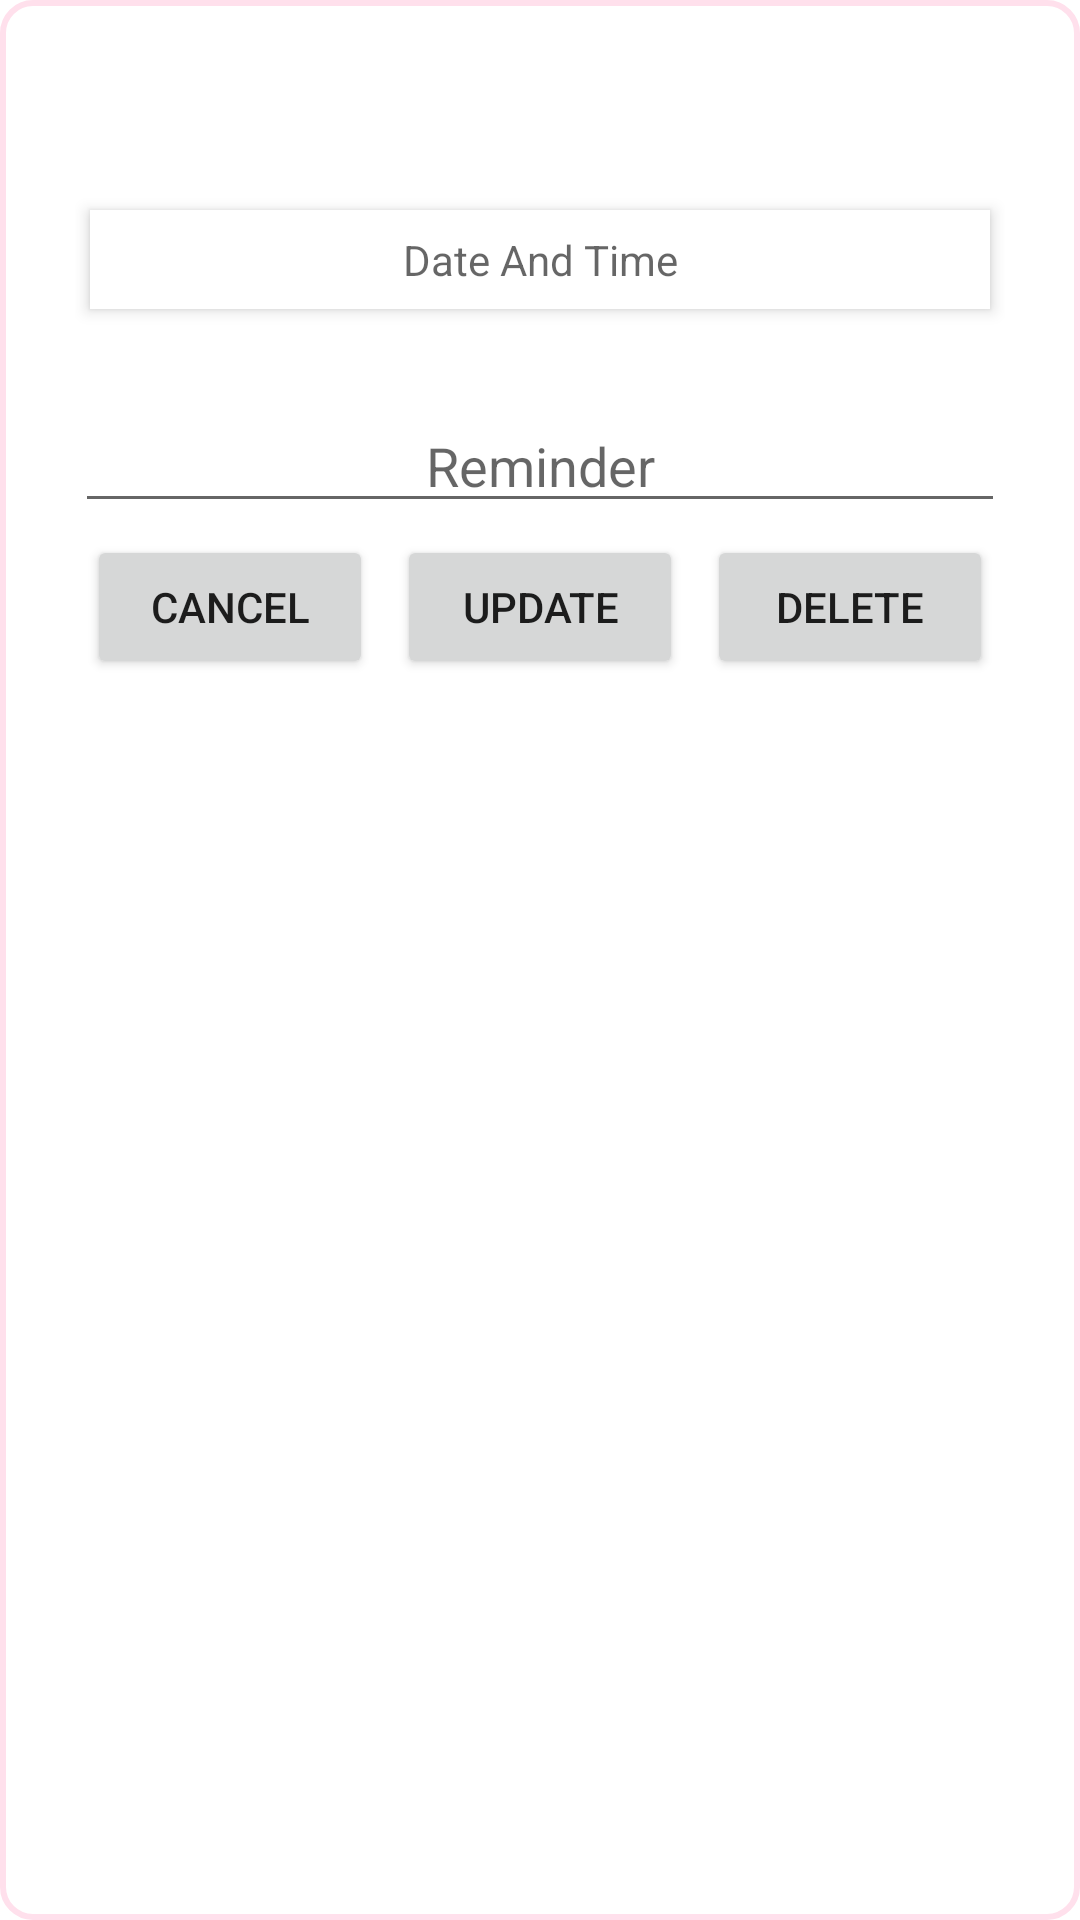

Here is an Android app screen rendered from its layout file. Give the layout XML and the strings, colors and styles it references.
<!-- AndroidManifest.xml: application theme Theme.Remindme -->
<!-- res/layout/floating_popup_update_delete.xml -->
<?xml version="1.0" encoding="utf-8"?>
<LinearLayout xmlns:android="http://schemas.android.com/apk/res/android"
    android:layout_width="match_parent"
    android:layout_height="wrap_content"
    android:layout_gravity="center"
    android:background="@drawable/whitepopupbg"
    android:layout_margin="24dp"
    android:orientation="vertical"
    android:padding="25dp">

    <LinearLayout
        android:id="@+id/DnTUpdate"
        android:layout_width="match_parent"
        android:layout_height="wrap_content"
        android:layout_marginTop="45dp"
        android:orientation="horizontal"
        android:background="@color/white"
        android:elevation="3dp"
        android:layout_marginLeft="5dp"
        android:layout_marginRight="5dp">

        <TextView
            android:id="@+id/date"
            android:layout_width="match_parent"
            android:layout_height="match_parent"
            android:paddingTop="7dp"
            android:paddingBottom="7dp"
            android:layout_gravity="center"
            android:gravity="center"
            android:hint="Date And Time"
            android:textColor="@color/black" />

    </LinearLayout>

    <EditText
        android:id="@+id/message"
        android:layout_width="match_parent"
        android:layout_height="wrap_content"
        android:layout_gravity="center"
        android:layout_marginTop="30dp"
        android:gravity="center"
        android:hint="Reminder"
        android:textColor="@color/black" />

    <LinearLayout
        android:layout_width="match_parent"
        android:layout_height="wrap_content"
        android:layout_gravity="center"
        android:orientation="horizontal"
        android:layout_marginBottom="45dp">



        <Button
            android:id="@+id/cancelButton"
            android:layout_width="wrap_content"
            android:layout_height="match_parent"
            android:layout_margin="4dp"
            android:layout_weight="1"
            android:text="cancel" />

        <Button
            android:id="@+id/updateButton"
            android:layout_width="wrap_content"
            android:layout_height="match_parent"
            android:layout_margin="4dp"
            android:layout_weight="1"
            android:text="update" />

        <Button
            android:id="@+id/deleteButton"
            android:layout_width="wrap_content"
            android:layout_height="match_parent"
            android:layout_margin="4dp"
            android:layout_weight="1"
            android:text="delete" />

    </LinearLayout>


</LinearLayout>
<!-- resources referenced by this layout -->
<resources>
  <color name="black">#FF000000</color>
  <color name="white">#FFFFFFFF</color>
  <!-- drawable whitepopupbg (drawable) -->
  <?xml version="1.0" encoding="utf-8"?>
  <shape xmlns:android="http://schemas.android.com/apk/res/android">
  
      <solid android:color="@color/white" />
      <corners android:radius="10dp" />
      <stroke android:color="@color/lightpink"
          android:width="2dp" />
  
  </shape>
  <style name="Theme.Remindme" parent="Theme.MaterialComponents.Light.NoActionBar">
          
          <item name="colorPrimary">#ff5291</item>
          <item name="colorPrimaryVariant">@color/black</item>
          <item name="colorOnPrimary">@color/white</item>
          
          <item name="colorSecondary">#ff5291</item>
          <item name="colorSecondaryVariant">#ffccdf</item>
          <item name="colorOnSecondary">@color/white</item>
          
          <item name="android:statusBarColor" tools:targetApi="l">?attr/colorPrimaryVariant</item>
          
  
      </style>
  <color name="lightpink">#ffe0ec</color>
</resources>
